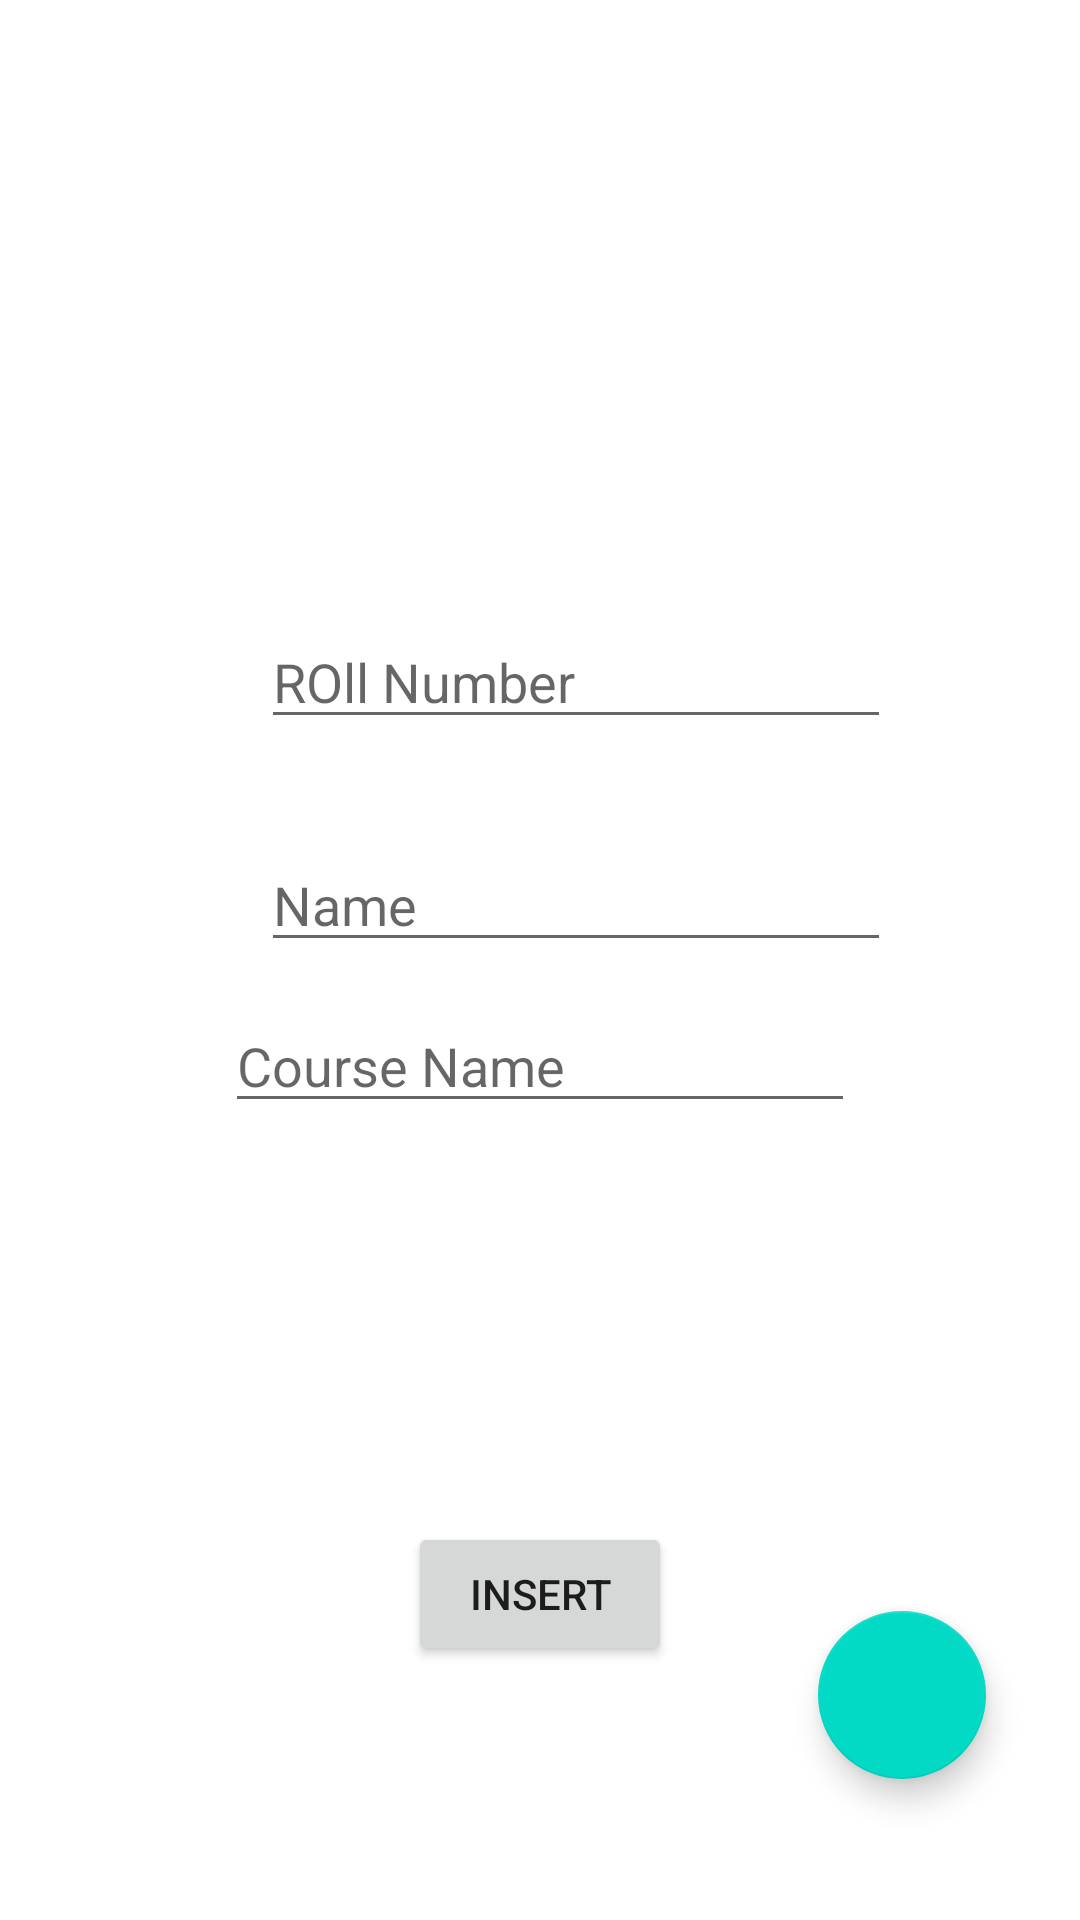

The Android layout XML behind this screen, and the referenced resources:
<!-- AndroidManifest.xml: application theme Theme.FireBase_CRUD -->
<!-- res/layout/activity_main.xml -->
<?xml version="1.0" encoding="utf-8"?>
<androidx.constraintlayout.widget.ConstraintLayout xmlns:android="http://schemas.android.com/apk/res/android"
    xmlns:app="http://schemas.android.com/apk/res-auto"
    xmlns:tools="http://schemas.android.com/tools"
    android:layout_width="match_parent"
    android:layout_height="match_parent"
    tools:context=".MainActivity">


    <EditText
        android:id="@+id/courseName"
        android:layout_width="wrap_content"
        android:layout_height="wrap_content"
        android:layout_marginBottom="167dp"
        android:layout_marginTop="46dp"
        android:ems="10"
        android:inputType="textPersonName"
        android:hint="Course Name"
        app:layout_constraintBottom_toTopOf="@+id/insertBtn"
        app:layout_constraintEnd_toEndOf="parent"
        app:layout_constraintStart_toStartOf="parent"
        app:layout_constraintTop_toBottomOf="@+id/studentName" />

    <EditText
        android:id="@+id/studentName"
        android:layout_width="wrap_content"
        android:layout_height="wrap_content"
        android:layout_marginEnd="89dp"
        android:layout_marginLeft="113dp"
        android:layout_marginRight="89dp"
        android:layout_marginStart="113dp"
        android:layout_marginTop="33dp"
        android:ems="10"
        android:inputType="textPersonName"
        android:hint="Name"
        app:layout_constraintEnd_toEndOf="parent"
        app:layout_constraintStart_toStartOf="parent"
        app:layout_constraintTop_toBottomOf="@+id/rollNumber" />

    <EditText
        android:id="@+id/rollNumber"
        android:layout_width="wrap_content"
        android:layout_height="wrap_content"
        android:layout_marginBottom="33dp"
        android:layout_marginEnd="89dp"
        android:layout_marginLeft="113dp"
        android:layout_marginRight="89dp"
        android:layout_marginStart="113dp"
        android:layout_marginTop="205dp"
        android:ems="10"
        android:inputType="textPersonName"
        android:hint="ROll Number"
        app:layout_constraintBottom_toTopOf="@+id/studentName"
        app:layout_constraintEnd_toEndOf="parent"
        app:layout_constraintStart_toStartOf="parent"
        app:layout_constraintTop_toTopOf="parent" />

    <Button
        android:id="@+id/insertBtn"
        android:layout_width="wrap_content"
        android:layout_height="wrap_content"
        android:text="Insert"
        app:layout_constraintBottom_toBottomOf="parent"
        app:layout_constraintEnd_toEndOf="parent"
        app:layout_constraintStart_toStartOf="parent"
        app:layout_constraintTop_toTopOf="parent"
        app:layout_constraintVertical_bias="0.857" />

    <com.google.android.material.floatingactionbutton.FloatingActionButton
        android:id="@+id/fBtn"
        android:layout_width="wrap_content"
        android:layout_height="wrap_content"
        android:layout_marginBottom="89dp"
        android:layout_marginEnd="44dp"
        android:layout_marginLeft="61dp"
        android:layout_marginRight="44dp"
        android:layout_marginStart="61dp"
        android:layout_marginTop="258dp"
        android:clickable="true"
        app:layout_constraintBottom_toBottomOf="parent"
        app:layout_constraintEnd_toEndOf="parent"
        app:layout_constraintStart_toEndOf="@+id/insertBtn"
        app:layout_constraintTop_toBottomOf="@+id/studentName"
        tools:srcCompat="@tools:sample/avatars" />


</androidx.constraintlayout.widget.ConstraintLayout>
<!-- resources referenced by this layout -->
<resources>
  <style name="Theme.FireBase_CRUD" parent="Theme.MaterialComponents.DayNight.DarkActionBar">
          
          <item name="colorPrimary">@color/purple_500</item>
          <item name="colorPrimaryVariant">@color/purple_700</item>
          <item name="colorOnPrimary">@color/white</item>
          
          <item name="colorSecondary">@color/teal_200</item>
          <item name="colorSecondaryVariant">@color/teal_700</item>
          <item name="colorOnSecondary">@color/black</item>
          
          <item name="android:statusBarColor" tools:targetApi="l">?attr/colorPrimaryVariant</item>
          
      </style>
  <!-- not gathered from this repository: default colours our renderer supplied (Android Studio template values) -->
  <color name="purple_500">#FF6200EE</color>
  <color name="purple_700">#FF3700B3</color>
  <color name="teal_200">#FF03DAC5</color>
  <color name="teal_700">#FF018786</color>
  <color name="black">#FF000000</color>
  <color name="white">#FFFFFFFF</color>
</resources>
